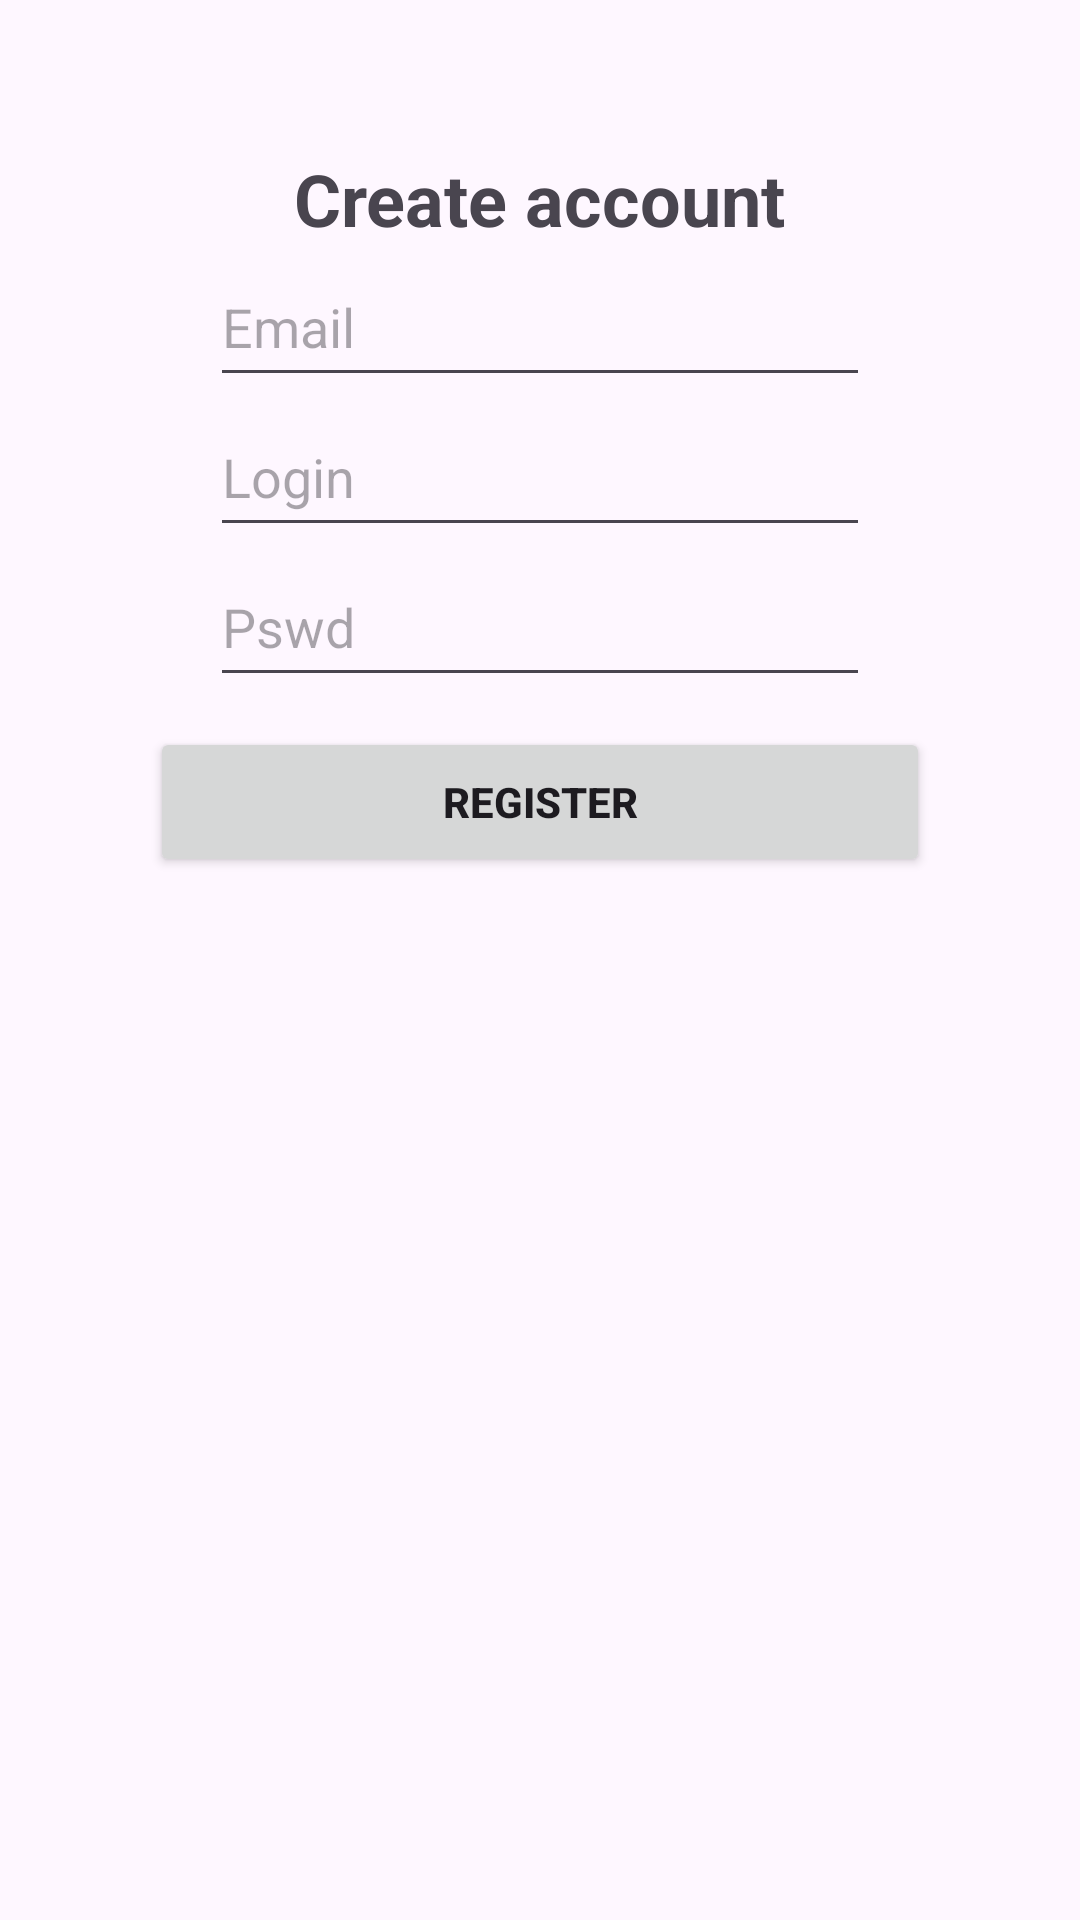

This screen was rendered from an Android layout file. Write that file and the resources it references.
<!-- AndroidManifest.xml: application theme Theme._Mytin -->
<!-- res/layout/activity_register.xml -->
<?xml version="1.0" encoding="utf-8"?>
<LinearLayout xmlns:android="http://schemas.android.com/apk/res/android"
    xmlns:app="http://schemas.android.com/apk/res-auto"
    android:layout_width="match_parent"
    android:layout_height="match_parent"
    android:orientation="vertical"
    app:layout_behavior="@string/appbar_scrolling_view_behavior">


    <TextView
        android:id="@+id/title_createacc"
        android:layout_width="wrap_content"
        android:layout_height="wrap_content"
        android:layout_gravity="center"
        android:layout_marginTop="50sp"
        android:text="Create account"
        android:textSize="24sp"
        android:textStyle="bold" />

    <EditText
        android:id="@+id/user_email"
        android:layout_width="220dp"
        android:layout_height="50dp"
        android:layout_gravity="center"
        android:ems="10"
        android:inputType="textEmailAddress"
        android:hint="Email" />
    <EditText
        android:id="@+id/user_login"
        android:layout_width="220dp"
        android:layout_height="50dp"
        android:layout_gravity="center"
        android:ems="10"
        android:inputType="textPassword"
        android:hint="Login"  />
    <EditText
        android:id="@+id/user_pass"
        android:layout_width="220dp"
        android:layout_height="50dp"
        android:layout_gravity="center"
        android:ems="10"
        android:inputType="text"
        android:hint="Pswd"  />

    <Button
        android:id="@+id/button2"
        android:layout_width="260dp"
        android:layout_height="50dp"
        android:layout_gravity="center"
        android:text="Register"
        android:layout_marginTop="10dp"
        android:textStyle="bold" />
</LinearLayout>
<!-- resources referenced by this layout -->
<resources>
  <style name="Theme._Mytin" parent="Base.Theme._123" />
  <style name="Base.Theme._123" parent="Theme.Material3.DayNight.NoActionBar">
          
          
      </style>
</resources>
